Photos from the image-classification dataset "data" in the GitHub repository alba-k/coffee-roast-classifier. Its 7 classes are: claro, medio, medio oscuro, nada otro, oscuro, quemado, verde.

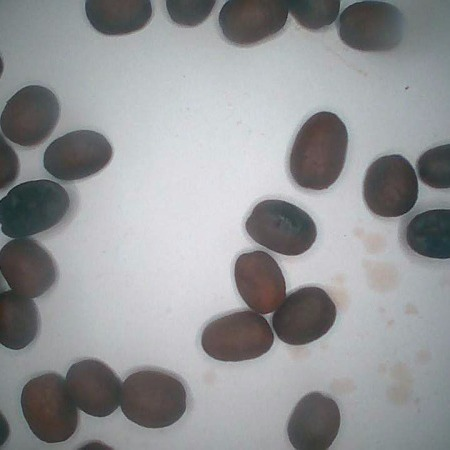
Label: medio oscuro

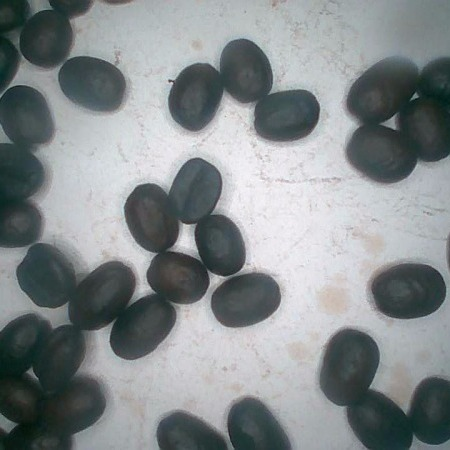
Label: oscuro

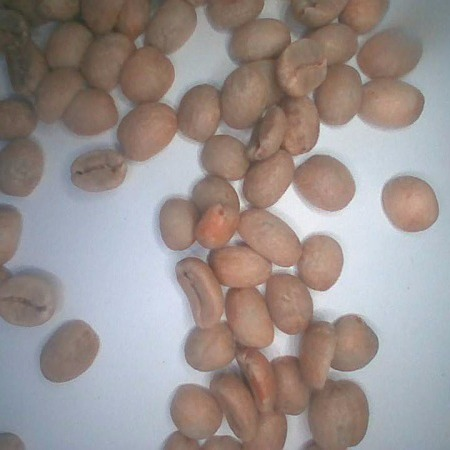
Label: verde

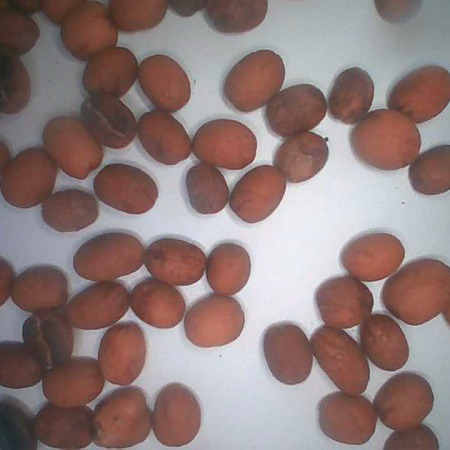
Label: medio

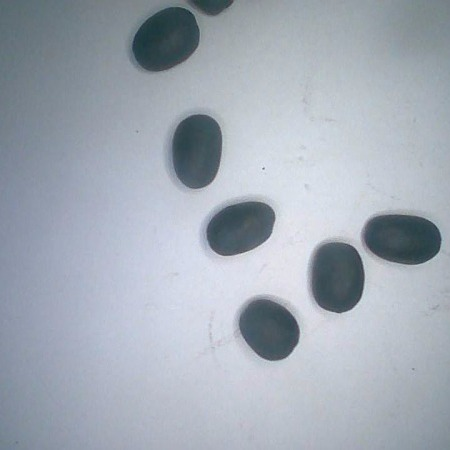
Label: quemado

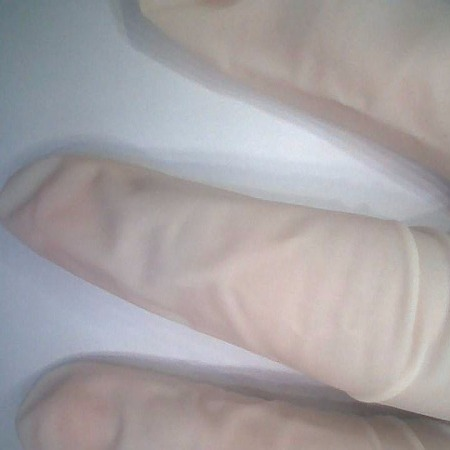
Label: nada otro
